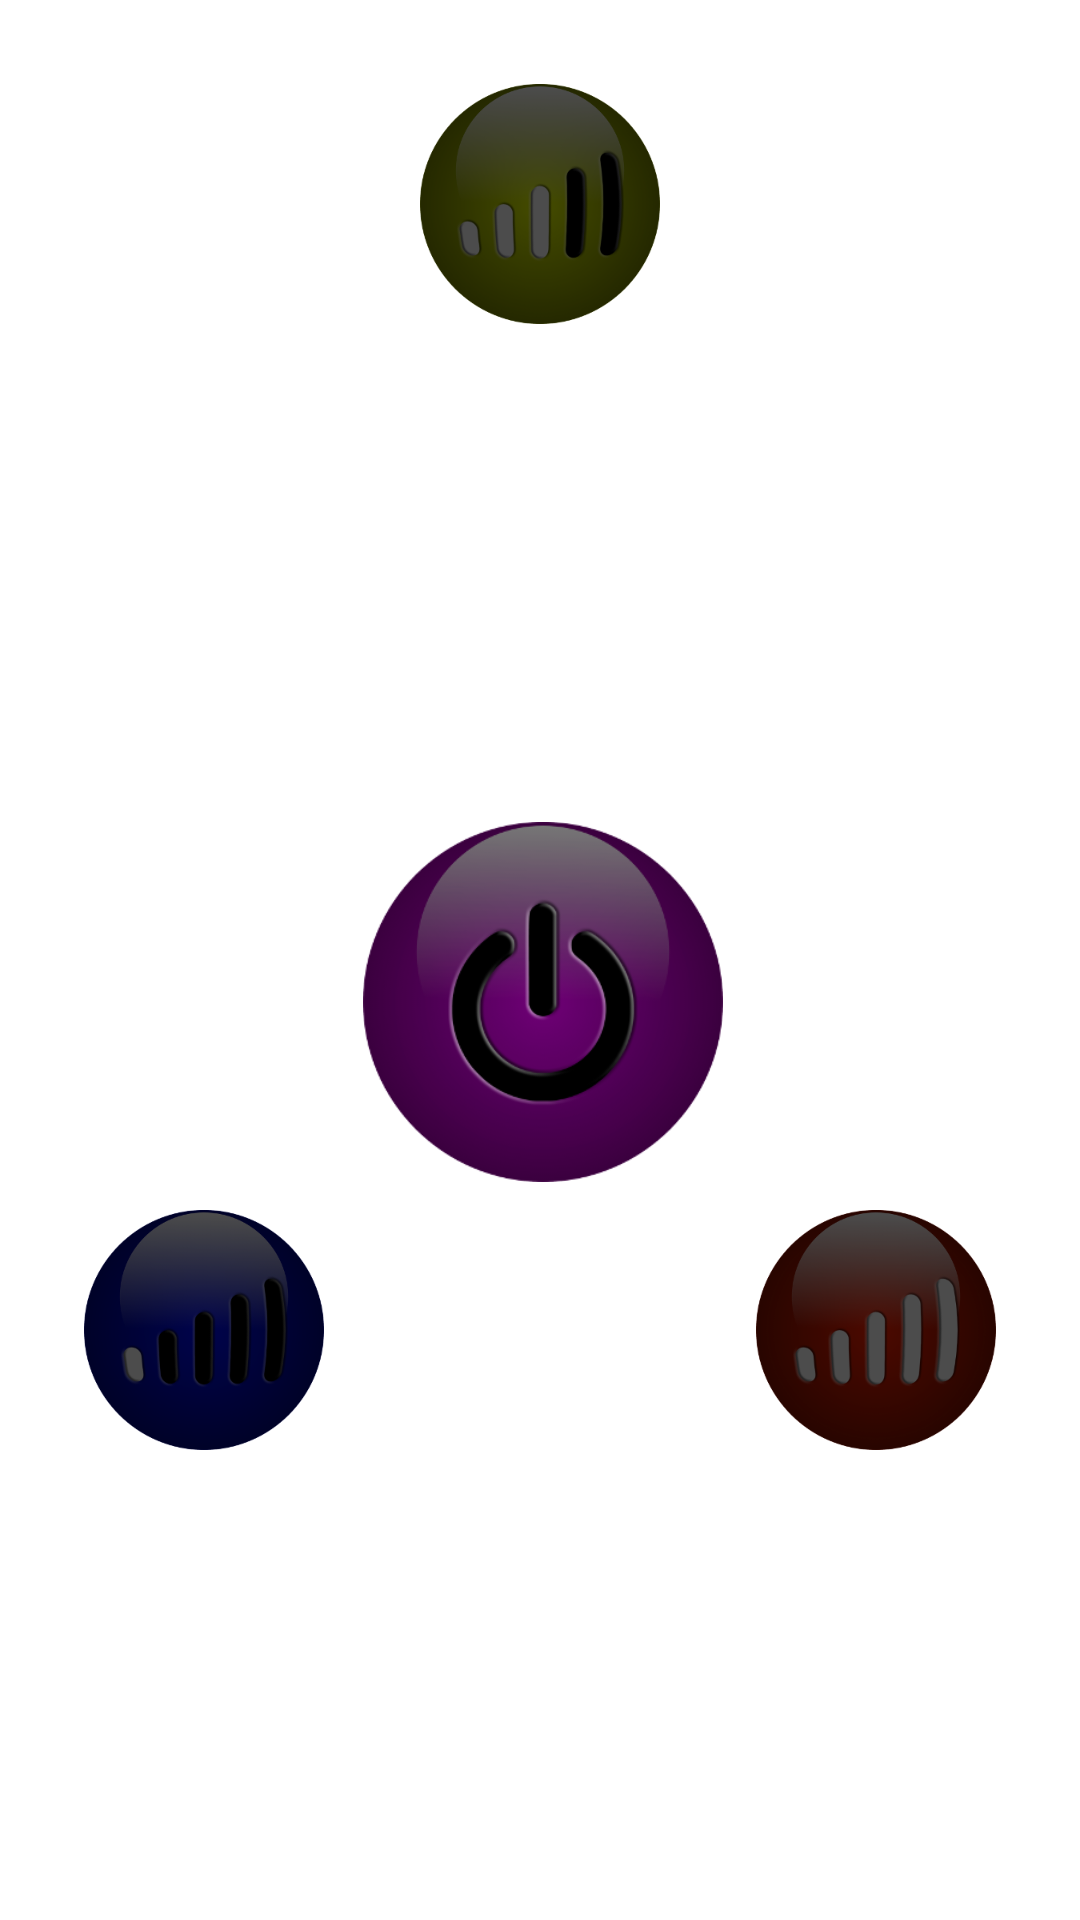

Produce the Android XML layout that renders to this screen, including the resource entries it uses.
<!-- AndroidManifest.xml: application theme Theme.Deaf_alert -->
<!-- res/layout/activity_menu.xml -->
<?xml version="1.0" encoding="utf-8"?>
<androidx.constraintlayout.widget.ConstraintLayout xmlns:android="http://schemas.android.com/apk/res/android"
    xmlns:app="http://schemas.android.com/apk/res-auto"
    xmlns:tools="http://schemas.android.com/tools"
    android:layout_width="match_parent"
    android:layout_height="match_parent"
    tools:context=".MenuActivity">

    <Button
        android:id="@+id/back_btn"
        android:layout_width="120dp"
        android:layout_height="120dp"
        android:layout_marginBottom="8dp"
        android:layout_marginLeft="8dp"
        android:layout_marginRight="8dp"
        android:layout_marginTop="8dp"
        android:background="@drawable/poweroff"
        app:layout_constraintBottom_toBottomOf="parent"
        app:layout_constraintHorizontal_bias="0.505"
        app:layout_constraintLeft_toLeftOf="parent"
        app:layout_constraintRight_toRightOf="parent"
        app:layout_constraintTop_toTopOf="@+id/bat_save_btn" />

    <Button
        android:id="@+id/vib_delay_btn"
        style="@style/Widget.AppCompat.Button.Borderless"
        android:layout_width="80dp"
        android:layout_height="80dp"
        android:layout_marginLeft="0dp"
        android:layout_marginRight="0dp"
        android:background="@drawable/off1"
        android:textColor="@android:color/background_light"
        android:textSize="24sp"
        app:layout_constraintBottom_toBottomOf="parent"
        app:layout_constraintHorizontal_bias="0.1"
        app:layout_constraintLeft_toLeftOf="parent"
        app:layout_constraintRight_toRightOf="parent"
        app:layout_constraintTop_toTopOf="parent"
        app:layout_constraintVertical_bias="0.72" />

    <Button
        android:id="@+id/bat_save_btn"
        style="@style/Widget.AppCompat.Button.Borderless"
        android:layout_width="80dp"
        android:layout_height="80dp"
        android:layout_marginLeft="0dp"
        android:layout_marginRight="0dp"
        android:background="@drawable/off3"
        android:textSize="24sp"
        app:layout_constraintBottom_toBottomOf="parent"
        app:layout_constraintHorizontal_bias="0.50"
        app:layout_constraintLeft_toLeftOf="parent"
        app:layout_constraintRight_toRightOf="parent"
        app:layout_constraintTop_toTopOf="parent"
        app:layout_constraintVertical_bias="0.05" />

    <Button
        android:id="@+id/night_mode_btn"
        style="@style/Widget.AppCompat.Button.Borderless"
        android:layout_width="80dp"
        android:layout_height="80dp"
        android:layout_marginLeft="0dp"
        android:layout_marginRight="0dp"
        android:background="@drawable/off5"
        android:textSize="24sp"
        app:layout_constraintBottom_toBottomOf="parent"
        app:layout_constraintHorizontal_bias="0.9"
        app:layout_constraintLeft_toLeftOf="parent"
        app:layout_constraintRight_toRightOf="parent"
        app:layout_constraintTop_toTopOf="parent"
        app:layout_constraintVertical_bias="0.72" />

</androidx.constraintlayout.widget.ConstraintLayout>
<!-- resources referenced by this layout -->
<resources>
  <!-- drawable off1: png bitmap (drawable-v24, 26435 bytes) -->
  <!-- drawable off3: png bitmap (drawable-v24, 31259 bytes) -->
  <!-- drawable off5: png bitmap (drawable-v24, 28812 bytes) -->
  <!-- drawable poweroff: png bitmap (drawable-v24, 38305 bytes) -->
  <style name="Theme.Deaf_alert" parent="Theme.MaterialComponents.DayNight.DarkActionBar">
          
          <item name="colorPrimary">@color/purple_500</item>
          <item name="colorPrimaryVariant">@color/purple_700</item>
          <item name="colorOnPrimary">@color/white</item>
          
          <item name="colorSecondary">@color/teal_200</item>
          <item name="colorSecondaryVariant">@color/teal_700</item>
          <item name="colorOnSecondary">@color/black</item>
          
          <item name="android:statusBarColor" tools:targetApi="l">?attr/colorPrimaryVariant</item>
          
      </style>
  <!-- not gathered from this repository: default colours our renderer supplied (Android Studio template values) -->
  <color name="purple_500">#FF6200EE</color>
  <color name="purple_700">#FF3700B3</color>
  <color name="teal_200">#FF03DAC5</color>
  <color name="teal_700">#FF018786</color>
  <color name="black">#FF000000</color>
  <color name="white">#FFFFFFFF</color>
</resources>
